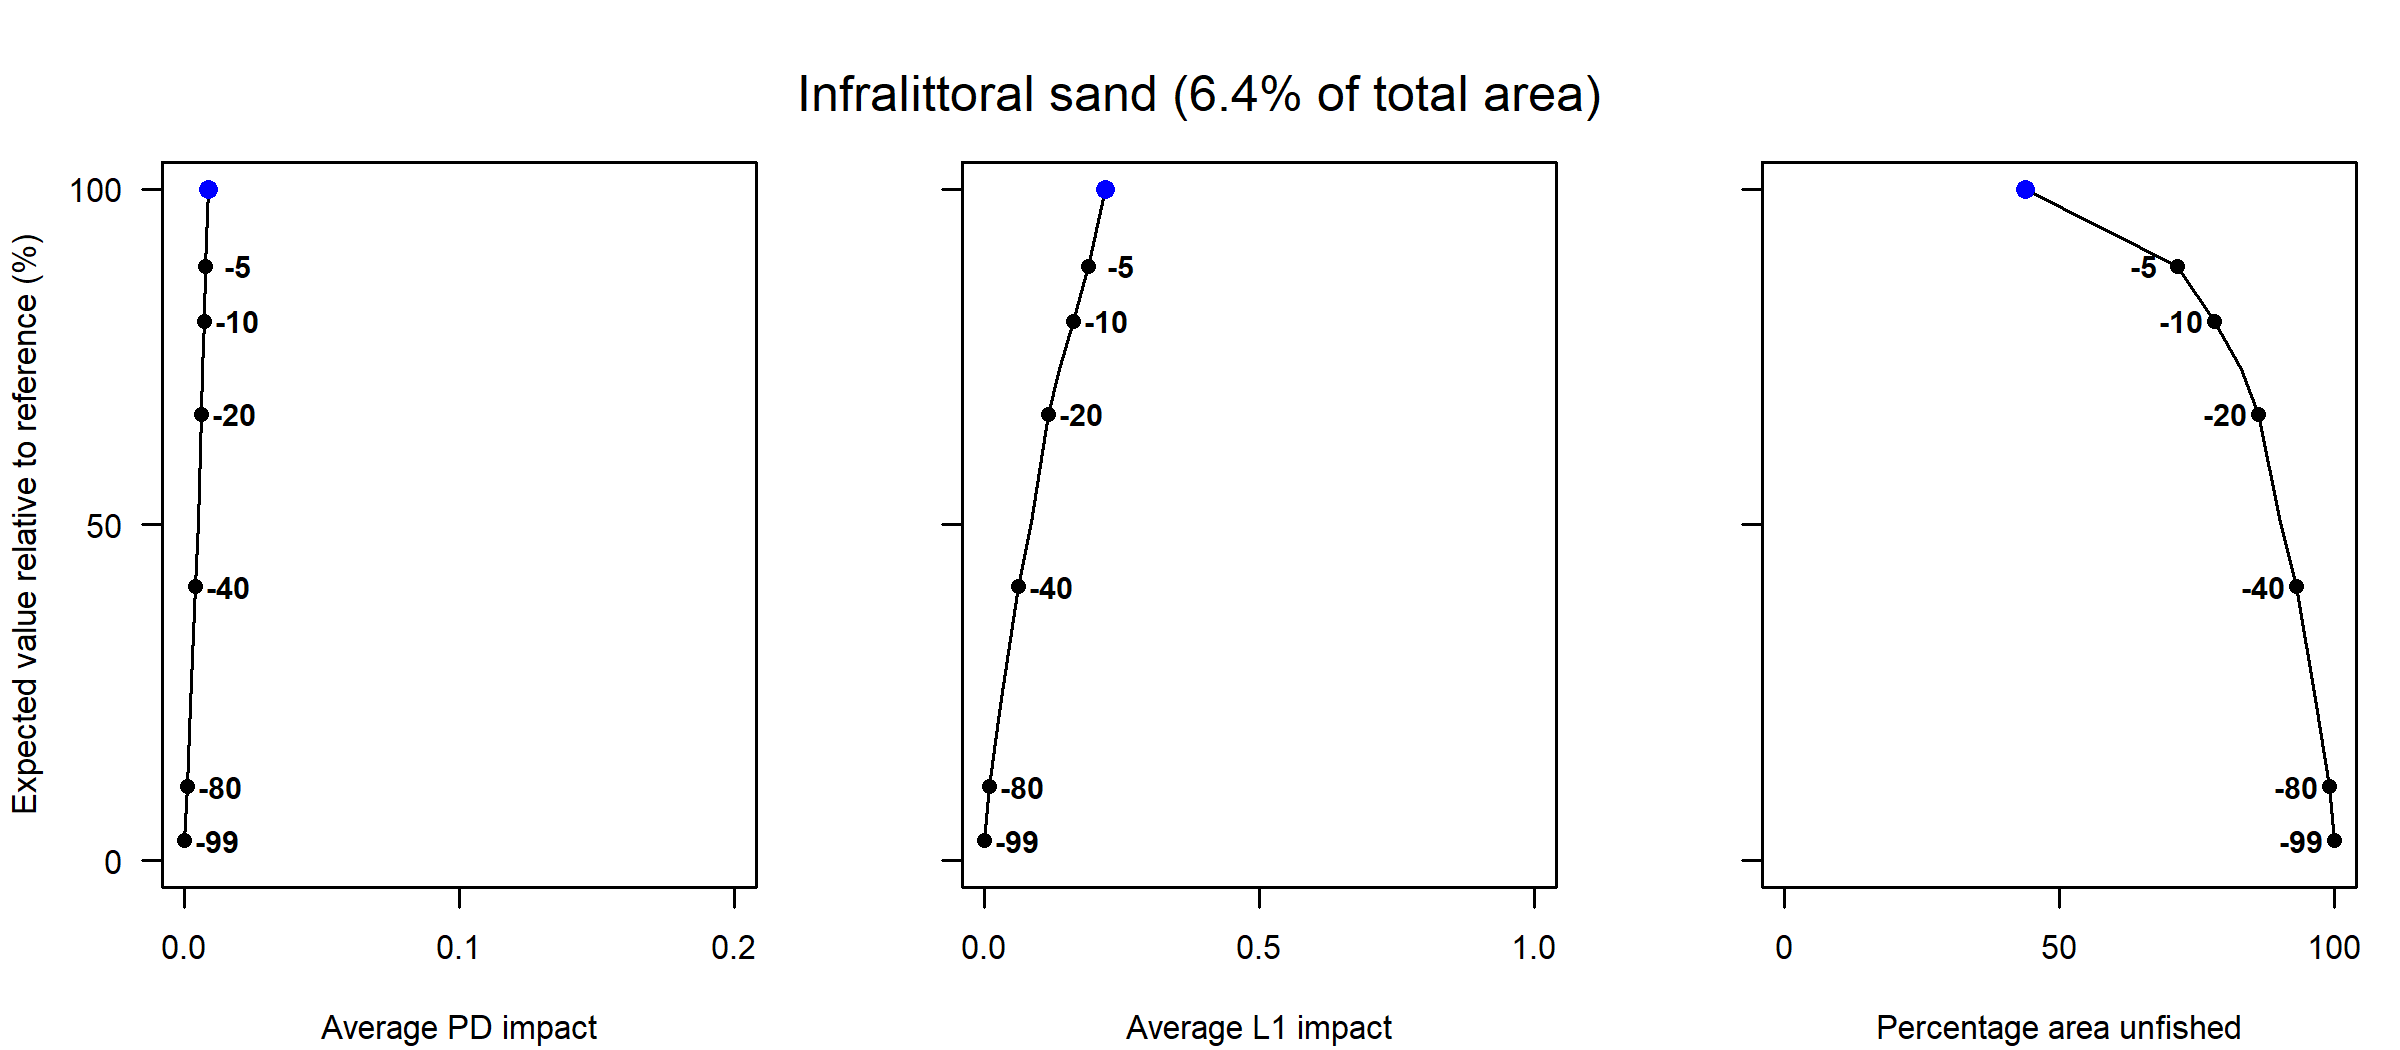

The table this chart was drawn from, first rows:
Effort reduction as a percentage, Average PD impact, Average L1 impact, Percentage area unfished, Percentage of total value, Percentage of total weight
0, 0.01, 0.22, 43.8, 100, 100
5, 0.01, 0.19, 71.5, 88.5, 87.41
10, 0.01, 0.16, 78.26, 80.33, 80.45
15, 0.01, 0.14, 83.12, 73.08, 72.67
20, 0.01, 0.12, 86.18, 66.53, 66.89
30, 0.01, 0.08, 90.25, 50.32, 50.08
40, 0, 0.06, 93.07, 40.78, 39.27
60, 0, 0.03, 96.82, 23.08, 21.26
80, 0, 0.01, 99.03, 11.03, 10.09
99, 0, 0, 100, 2.98, 1.73
